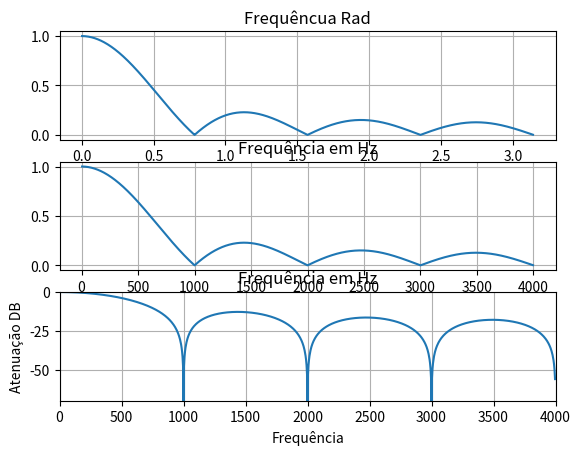
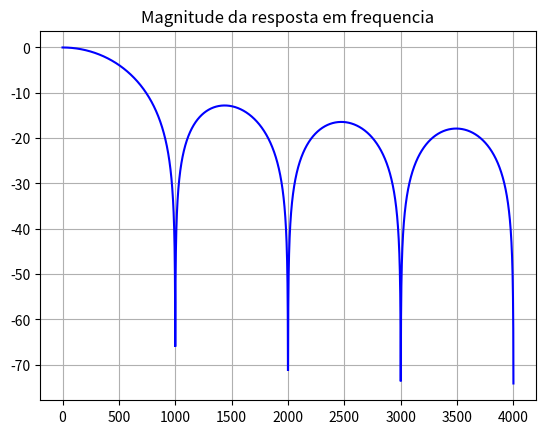

These charts were generated, in order, by the following Python code:
from scipy.signal import freqz
import numpy as np
import matplotlib.pyplot as plt


# Variaveis
passo = np.pi / 1000
w = np.arange(0, np.pi, passo)
L = 8
Fs = 8000

num = np.sin(w * L / 2)
den = np.sin(w / 2)

temp = num/den

# Rad
X = (1 / L) * (abs(temp))

plt.subplot(3, 1, 1)
plt.plot(w, X)
plt.xlabel('Frquência')
plt.title('Frequêncua Rad')
plt.grid()


# Hz
F_Hz = (w / np.pi) * (Fs / 2)
plt.subplot(3, 1, 2)
plt.plot(F_Hz, X)
plt.xlabel('Frequência')
plt.title('Frequência em Hz')
plt.grid()


# Db
X_Db = 20 * np.log10(X)
plt.subplot(3, 1, 3)
plt.plot(F_Hz, X_Db)
plt.ylabel('Atenuação DB')
plt.xlabel('Frequência')
plt.title('Frequência em Hz')
plt.grid()

plt.axis([0, 4000, -70, 0])

plt.figure(2)

# Usando freqz para obter a resposta em frequencia
# num = [.25 .25 .25 .25];
num_ = np.zeros((1, L), dtype='float64')
num_[0, :] = 1 / L

den_ = float(1)

[w, h] = freqz(num_.T, den_, worN=Fs, fs=Fs)

plt.plot(w, 20 * np.log10(abs(h)), 'b')

plt.title('Magnitude da resposta em frequencia')
plt.grid()

plt.show()
